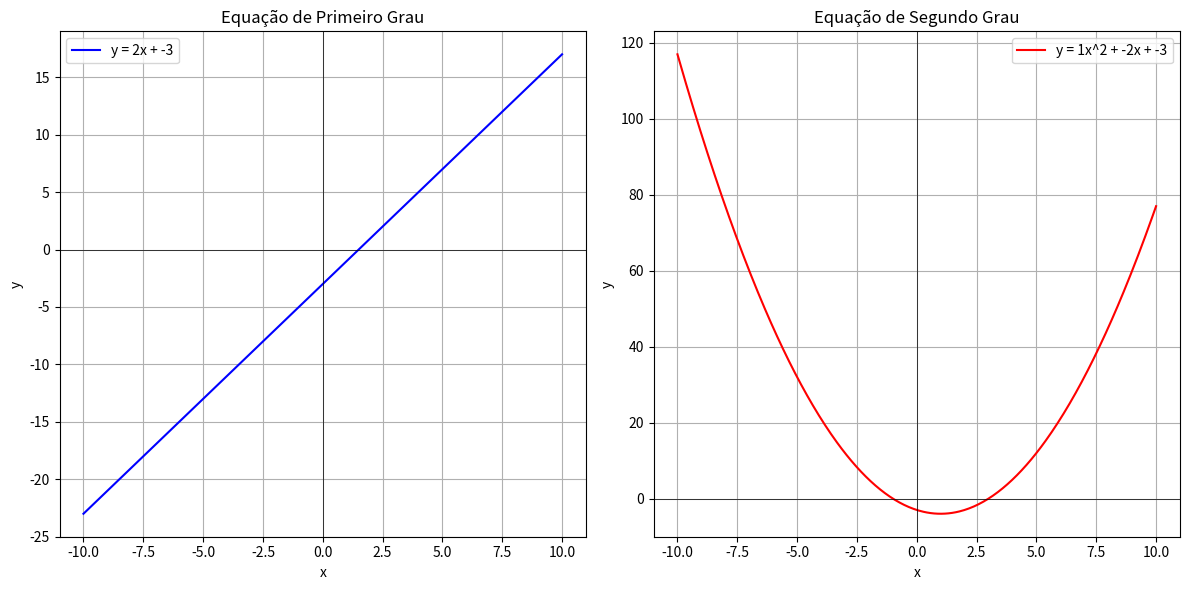

Reproduce this figure in Python.
import numpy as np
import matplotlib.pyplot as plt

# Função para equação de primeiro grau
def linha(x, a, b):
    return a * x + b

# Função para equação de segundo grau
def parabola(x, a, b, c):
    return a * x**2 + b * x + c

# Definindo os coeficientes para as equações
a1, b1 = 2, -3  # Coeficientes para a equação de primeiro grau
a2, b2, c2 = 1, -2, -3  # Coeficientes para a equação de segundo grau

# Gerando um intervalo de valores para x
x = np.linspace(-10, 10, 400)

# Calculando os valores de y para cada equação
y1 = linha(x, a1, b1)
y2 = parabola(x, a2, b2, c2)

# Criando o gráfico
plt.figure(figsize=(12, 6))

# Gráfico para a equação de primeiro grau
plt.subplot(1, 2, 1)
plt.plot(x, y1, label=f'y = {a1}x + {b1}', color='blue')
plt.title('Equação de Primeiro Grau')
plt.xlabel('x')
plt.ylabel('y')
plt.grid(True)
plt.axhline(0, color='black',linewidth=0.5)
plt.axvline(0, color='black',linewidth=0.5)
plt.legend()

# Gráfico para a equação de segundo grau
plt.subplot(1, 2, 2)
plt.plot(x, y2, label=f'y = {a2}x^2 + {b2}x + {c2}', color='red')
plt.title('Equação de Segundo Grau')
plt.xlabel('x')
plt.ylabel('y')
plt.grid(True)
plt.axhline(0, color='black',linewidth=0.5)
plt.axvline(0, color='black',linewidth=0.5)
plt.legend()

# Ajuste do layout e exibição do gráfico
plt.tight_layout()
plt.show()
